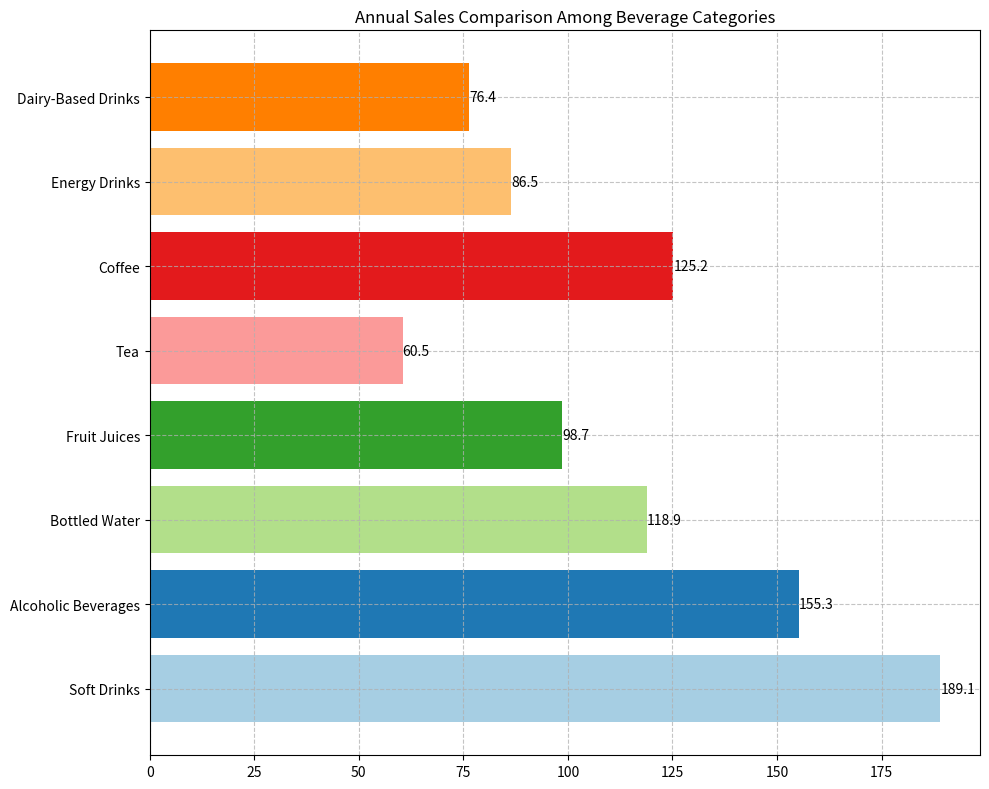

The script that saved this image: (Note: this script raises an exception after producing the figure.)
import matplotlib.pyplot as plt

# Given data
data_labels = ["Annual Sales (Billion $)"]
line_labels = [
    "Soft Drinks", "Alcoholic Beverages", "Bottled Water", 
    "Fruit Juices", "Tea", "Coffee", "Energy Drinks", "Dairy-Based Drinks"
]
data = [189.1, 155.3, 118.9, 98.7, 60.5, 125.2, 86.5, 76.4]

# Initialize figure
plt.figure(figsize=(10, 8))
ax = plt.subplot()

# Create the horizontal histogram
ax.barh(line_labels, data, color=plt.cm.Paired.colors)

# Add gridlines
ax.grid(True, linestyle='--', which='both', alpha=0.75)

# Set title
plt.title('Annual Sales Comparison Among Beverage Categories')

# Add data labels
for i in range(len(data)):
    plt.text(data[i], i, f"{data[i]}", va='center')

# Adjust layout to fit all labels and minimize overlapping
plt.tight_layout()

# Save the figure with absolute path
save_path = '/cpfs01/user/liuqi/workspace/plotchart/data-300/histogram/png/197.png'
plt.savefig(save_path, format='png')

# Clear figure
plt.clf()
